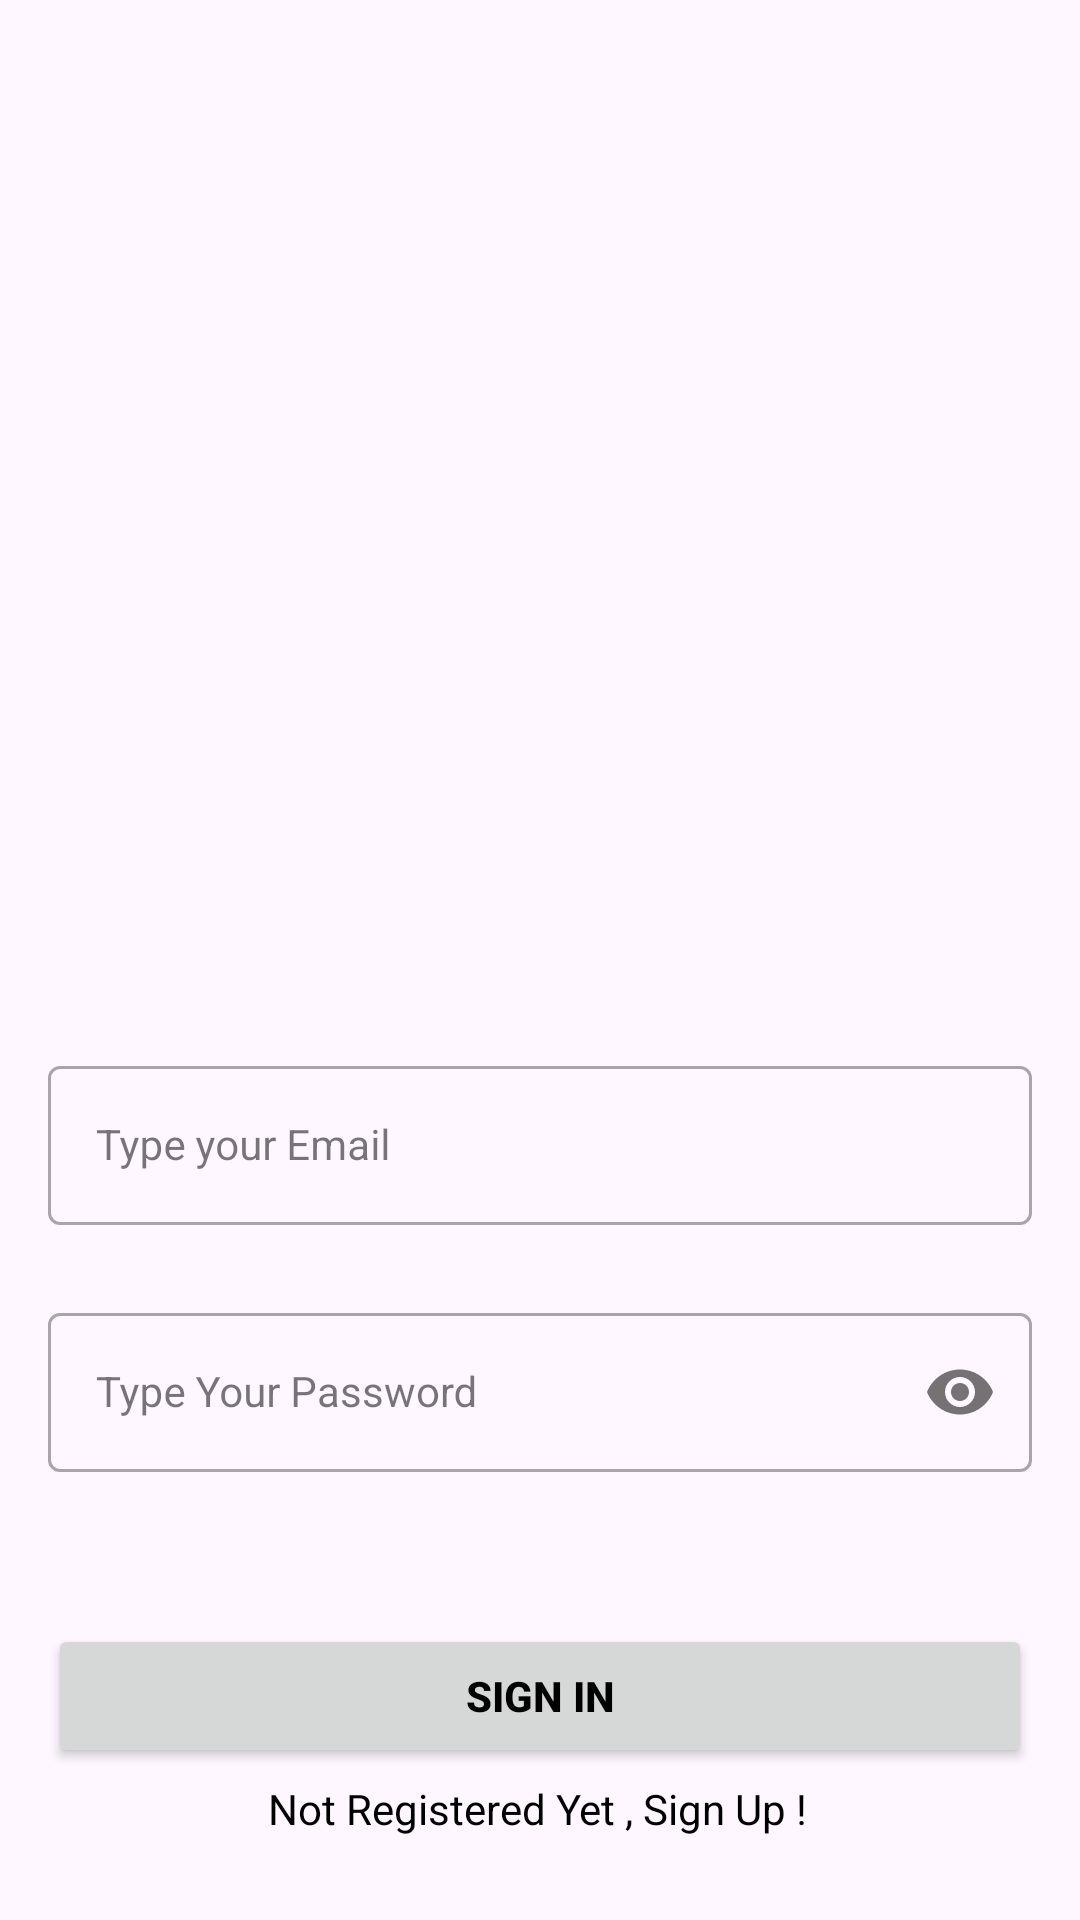

The Android layout XML behind this screen, and the referenced resources:
<!-- AndroidManifest.xml: application theme Theme.WebStoreSoftwarePatternsCa -->
<!-- res/layout/activity_sign_in.xml -->
<?xml version="1.0" encoding="utf-8"?>
<androidx.constraintlayout.widget.ConstraintLayout xmlns:android="http://schemas.android.com/apk/res/android"
    xmlns:app="http://schemas.android.com/apk/res-auto"
    android:layout_width="match_parent"
    android:layout_height="match_parent">

    <com.google.android.material.textfield.TextInputLayout
        android:id="@+id/emailLayout"
        style="@style/LoginTextInputOuterFieldStyle"
        android:layout_width="match_parent"
        android:layout_height="wrap_content"
        android:layout_marginHorizontal="16dp"
        android:layout_marginTop="350dp"
        app:layout_constraintEnd_toEndOf="parent"
        app:layout_constraintHorizontal_bias="0.5"
        app:layout_constraintStart_toStartOf="parent"
        app:layout_constraintTop_toTopOf="parent">

        <com.google.android.material.textfield.TextInputEditText
            android:id="@+id/emailEntered"
            style="@style/LoginTextInputInnerFieldStyle"
            android:layout_width="match_parent"
            android:layout_height="wrap_content"
            android:hint="Type your Email"
            android:inputType="textEmailAddress" />
    </com.google.android.material.textfield.TextInputLayout>

    <com.google.android.material.textfield.TextInputLayout
        android:id="@+id/passwordLayout"
        style="@style/LoginTextInputOuterFieldStyle"
        android:layout_width="match_parent"
        android:layout_height="wrap_content"
        android:layout_marginHorizontal="16dp"
        android:layout_marginTop="24dp"
        app:layout_constraintEnd_toEndOf="parent"
        app:layout_constraintHorizontal_bias="0.5"
        app:layout_constraintStart_toStartOf="parent"
        app:layout_constraintTop_toBottomOf="@id/emailLayout"
        app:passwordToggleEnabled="true">

        <com.google.android.material.textfield.TextInputEditText
            android:id="@+id/passEntered"
            style="@style/LoginTextInputInnerFieldStyle"
            android:layout_width="match_parent"
            android:layout_height="wrap_content"
            android:hint="Type Your Password"
            android:inputType="textPassword" />
    </com.google.android.material.textfield.TextInputLayout>

    <androidx.appcompat.widget.AppCompatButton
        android:id="@+id/signInButton"
        android:layout_width="0dp"
        android:layout_height="wrap_content"
        android:layout_marginHorizontal="16dp"
        android:text="Sign In"
        android:textColor="@color/black"
        android:textStyle="bold"
        app:layout_constraintBottom_toBottomOf="parent"
        app:layout_constraintEnd_toEndOf="parent"
        app:layout_constraintHorizontal_bias="0.5"
        app:layout_constraintStart_toStartOf="parent"
        app:layout_constraintTop_toBottomOf="@+id/passwordLayout" />

    <TextView
        android:id="@+id/textView"
        android:layout_width="wrap_content"
        android:layout_height="wrap_content"
        android:layout_marginBottom="24dp"
        android:text="Not Registered Yet , Sign Up !"
        android:textColor="@color/black"
        app:layout_constraintBottom_toBottomOf="parent"
        app:layout_constraintEnd_toEndOf="parent"
        app:layout_constraintHorizontal_bias="0.497"
        app:layout_constraintStart_toStartOf="parent"
        app:layout_constraintTop_toBottomOf="@+id/signInButton" />

</androidx.constraintlayout.widget.ConstraintLayout>
<!-- resources referenced by this layout -->
<resources>
  <style name="LoginTextInputInnerFieldStyle" parent="Widget.MaterialComponents.TextInputLayout.OutlinedBox">
          <item name="android:layout_width">match_parent</item>
          <item name="android:layout_height">wrap_content</item>
          <item name="android:textColor">@color/black</item>
          <item name="android:textColorHint">@color/black</item>
          <item name="android:maxLines">1</item>
          <item name="android:textSize">14sp</item>
          <item name="android:singleLine">true</item>
      </style>
  <style name="LoginTextInputOuterFieldStyle" parent="Widget.MaterialComponents.TextInputLayout.OutlinedBox">
          <item name="android:layout_width">match_parent</item>
          <item name="android:layout_height">wrap_content</item>
          <item name="android:layout_marginTop">15dp</item>
          <item name="android:layout_marginBottom">15dp</item>
      </style>
  <style name="Theme.WebStoreSoftwarePatternsCa" parent="Base.Theme.WebStoreSoftwarePatternsCa" />
  <style name="Base.Theme.WebStoreSoftwarePatternsCa" parent="Theme.Material3.DayNight.NoActionBar">
          
          
      </style>
  <!-- not gathered from this repository: default colours our renderer supplied (Android Studio template values) -->
  <color name="black">#FF000000</color>
</resources>
